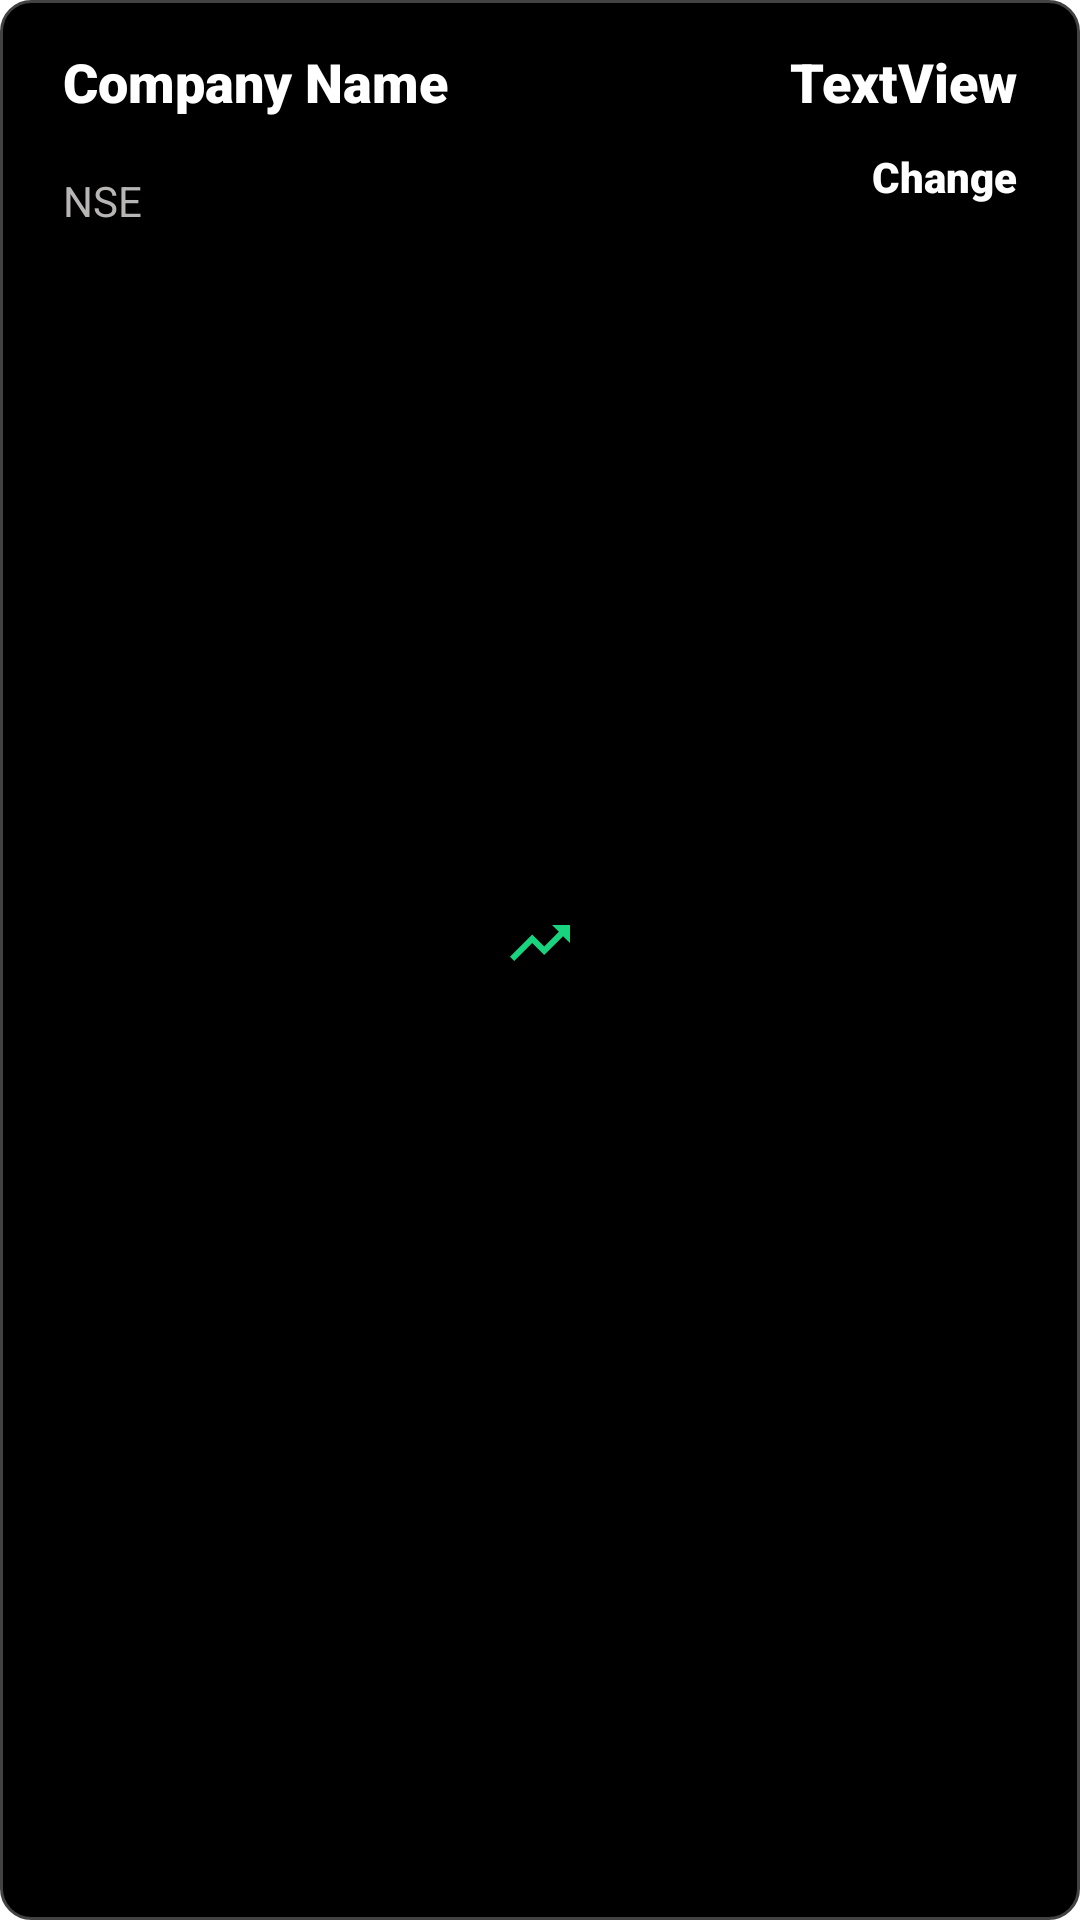

The Android layout XML behind this screen, and the referenced resources:
<!-- AndroidManifest.xml: application theme Theme.StockMarketTests -->
<!-- res/layout/itemlist.xml -->
<?xml version="1.0" encoding="utf-8"?>
<androidx.constraintlayout.widget.ConstraintLayout xmlns:android="http://schemas.android.com/apk/res/android"
    xmlns:app="http://schemas.android.com/apk/res-auto"
    xmlns:tools="http://schemas.android.com/tools"
    android:layout_width="match_parent"
    android:layout_height="wrap_content"
    android:layout_marginStart="5sp"
    android:layout_marginLeft="5sp"
    android:layout_marginEnd="5sp"
    android:layout_marginBottom="5dp"
    android:background="@drawable/recycler_border">

    <TextView
        android:id="@+id/price"
        android:layout_width="wrap_content"
        android:layout_height="wrap_content"
        android:layout_marginTop="10dp"
        android:layout_marginEnd="16dp"
        android:fontFamily="sans-serif-black"
        android:padding="5dp"
        android:text="TextView"
        android:textColor="#FFFFFF"
        android:textSize="18sp"
        app:layout_constraintEnd_toEndOf="parent"
        app:layout_constraintTop_toTopOf="parent" />

    <TextView
        android:id="@+id/tickername"
        android:layout_width="wrap_content"
        android:layout_height="wrap_content"
        android:layout_marginStart="16dp"
        android:layout_marginTop="10dp"
        android:fontFamily="sans-serif-black"
        android:padding="5dp"
        android:text="Company Name"
        android:textColor="#FFFFFF"
        android:textSize="18sp"
        app:layout_constraintStart_toStartOf="parent"
        app:layout_constraintTop_toTopOf="parent" />

    <TextView
        android:id="@+id/tv_change"
        android:layout_width="wrap_content"
        android:layout_height="wrap_content"
        android:layout_marginEnd="16dp"
        android:fontFamily="sans-serif-black"
        android:padding="5dp"
        android:text="Change"
        android:textColor="#FFFFFF"
        android:textSize="14sp"
        app:layout_constraintEnd_toEndOf="parent"
        app:layout_constraintTop_toBottomOf="@+id/price" />

    <TextView
        android:id="@+id/textView2"
        android:layout_width="wrap_content"
        android:layout_height="wrap_content"
        android:layout_marginTop="8dp"
        android:padding="5dp"
        android:text="NSE"
        android:textColor="#B8B5B5"
        app:layout_constraintStart_toStartOf="@+id/tickername"
        app:layout_constraintTop_toBottomOf="@+id/tickername" />

    <ImageView
        android:id="@+id/iv_trending"
        android:layout_width="wrap_content"
        android:layout_height="wrap_content"
        app:layout_constraintBottom_toBottomOf="parent"
        app:layout_constraintEnd_toEndOf="parent"
        app:layout_constraintStart_toStartOf="parent"
        app:layout_constraintTop_toTopOf="parent"
        app:layout_constraintVertical_bias="0.491"
        app:srcCompat="@drawable/ic_baseline_trending_up_24" />

</androidx.constraintlayout.widget.ConstraintLayout>
<!-- resources referenced by this layout -->
<resources>
  <!-- drawable ic_baseline_trending_up_24 (drawable) -->
  <vector android:height="24dp" android:tint="#19D47E"
      android:viewportHeight="24" android:viewportWidth="24"
      android:width="24dp" xmlns:android="http://schemas.android.com/apk/res/android">
      <path android:fillColor="@android:color/white" android:pathData="M16,6l2.29,2.29 -4.88,4.88 -4,-4L2,16.59 3.41,18l6,-6 4,4 6.3,-6.29L22,12V6z"/>
  </vector>
  <!-- drawable recycler_border (drawable) -->
  <?xml version="1.0" encoding="utf-8"?>
  <shape xmlns:android="http://schemas.android.com/apk/res/android" android:shape="rectangle">
      <stroke android:width="1dp" android:color="@color/cardview_dark_background"/>
      <corners android:radius="10dp"/>
      <solid android:color="@color/black"/>
  </shape>
  <style name="Theme.StockMarketTests" parent="Theme.MaterialComponents.DayNight.DarkActionBar">
          
          <item name="colorPrimary">@color/black</item>
          <item name="colorPrimaryVariant">#000000</item>
          <item name="colorOnPrimary">@color/white</item>
          
          <item name="colorSecondary">@color/blue</item>
          <item name="colorSecondaryVariant">@color/blue</item>
          <item name="colorOnSecondary">@color/blue</item>
          
          <item name="android:statusBarColor" tools:targetApi="l">?attr/colorPrimaryVariant</item>
          
      </style>
  <color name="black">#FF000000</color>
  <color name="white">#FFFFFFFF</color>
  <color name="blue">#3C79F5</color>
</resources>
